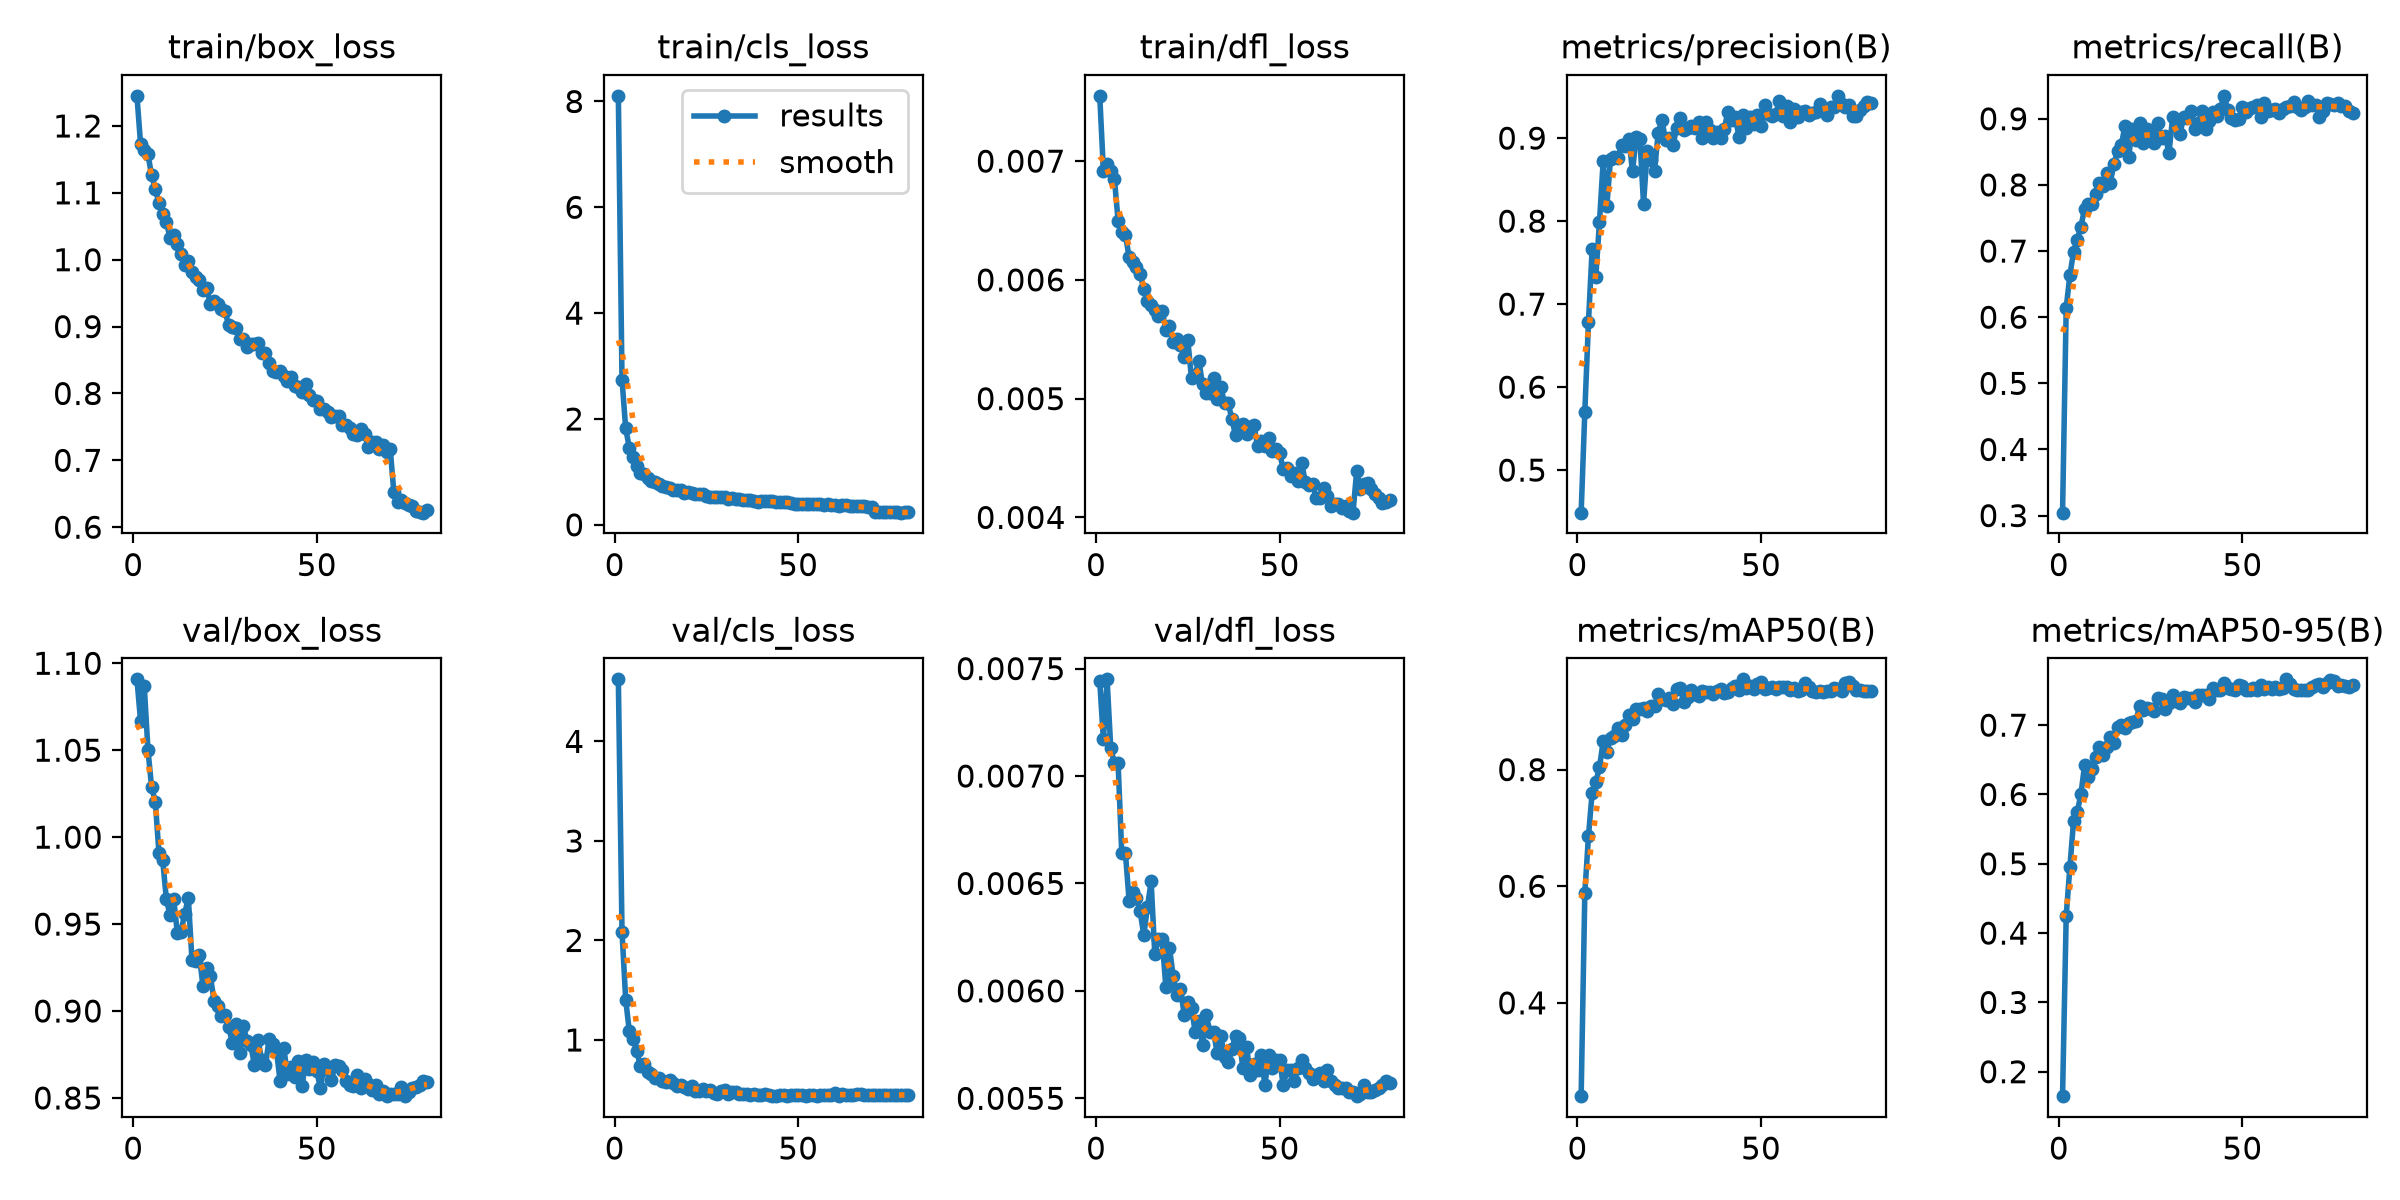

The file beside this chart, header and first rows:
epoch, time, train/box_loss, train/cls_loss, train/dfl_loss, metrics/precision(B), metrics/recall(B), metrics/mAP50(B), metrics/mAP50-95(B), val/box_loss, val/cls_loss, val/dfl_loss, lr/pg0, lr/pg1, lr/pg2
1, 86.38, 1.245, 8.107, 0.00755, 0.4487, 0.3044, 0.24, 0.1648, 1.091, 4.624, 0.00744, 0.0001148, 0.0001148, 0.0001148
2, 168.1, 1.172, 2.746, 0.00692, 0.5701, 0.6146, 0.5877, 0.4252, 1.067, 2.089, 0.00717, 0.0002269, 0.0002269, 0.0002269
3, 248.8, 1.164, 1.822, 0.00698, 0.6789, 0.6633, 0.6862, 0.4952, 1.087, 1.405, 0.00745, 0.0003362, 0.0003362, 0.0003362
4, 328.7, 1.157, 1.454, 0.00692, 0.7664, 0.699, 0.7607, 0.5615, 1.05, 1.086, 0.00713, 0.0003322, 0.0003322, 0.0003322
5, 409, 1.126, 1.275, 0.00685, 0.7331, 0.7174, 0.7785, 0.5747, 1.029, 1.014, 0.00706, 0.0003279, 0.0003279, 0.0003279
6, 489.9, 1.105, 1.113, 0.0065, 0.7994, 0.7367, 0.804, 0.6001, 1.02, 0.8922, 0.00706, 0.0003237, 0.0003237, 0.0003237
7, 570.8, 1.085, 0.9857, 0.0064, 0.8723, 0.7641, 0.8485, 0.6419, 0.9908, 0.7374, 0.00664, 0.0003194, 0.0003194, 0.0003194
8, 651.2, 1.068, 0.9678, 0.00638, 0.8182, 0.7711, 0.8297, 0.6258, 0.9871, 0.7561, 0.00664, 0.0003151, 0.0003151, 0.0003151
9, 731.9, 1.057, 0.8817, 0.00619, 0.875, 0.7707, 0.8545, 0.6363, 0.9646, 0.6805, 0.00642, 0.0003108, 0.0003108, 0.0003108
10, 812.6, 1.033, 0.8319, 0.00615, 0.8776, 0.7863, 0.857, 0.6543, 0.9552, 0.6542, 0.00646, 0.0003066, 0.0003066, 0.0003066
11, 892.6, 1.037, 0.8021, 0.00611, 0.876, 0.8035, 0.8706, 0.668, 0.9645, 0.619, 0.00643, 0.0003023, 0.0003023, 0.0003023
12, 973.3, 1.023, 0.7671, 0.00605, 0.8919, 0.7987, 0.859, 0.6567, 0.9451, 0.6156, 0.00637, 0.000298, 0.000298, 0.000298
13, 1054, 1.009, 0.7421, 0.00592, 0.8903, 0.8181, 0.8767, 0.669, 0.9454, 0.5862, 0.00626, 0.0002938, 0.0002938, 0.0002938
14, 1134, 0.992, 0.7087, 0.00582, 0.8991, 0.8035, 0.894, 0.6835, 0.956, 0.5794, 0.00639, 0.0002895, 0.0002895, 0.0002895
15, 1215, 0.9978, 0.6988, 0.00579, 0.8599, 0.8322, 0.8872, 0.6745, 0.9649, 0.5951, 0.00651, 0.0002852, 0.0002852, 0.0002852
16, 1296, 0.9821, 0.6608, 0.00575, 0.9019, 0.8512, 0.9041, 0.6969, 0.9291, 0.57, 0.00617, 0.000281, 0.000281, 0.000281
17, 1376, 0.9734, 0.6516, 0.0057, 0.8996, 0.8602, 0.9041, 0.7004, 0.9289, 0.537, 0.00624, 0.0002767, 0.0002767, 0.0002767
18, 1456, 0.9704, 0.6495, 0.00574, 0.8209, 0.8887, 0.9062, 0.6954, 0.9322, 0.5446, 0.00624, 0.0002724, 0.0002724, 0.0002724
19, 1537, 0.9552, 0.6086, 0.00558, 0.8848, 0.8425, 0.9003, 0.7031, 0.9141, 0.5297, 0.00602, 0.0002682, 0.0002682, 0.0002682
20, 1617, 0.9571, 0.6181, 0.00561, 0.8739, 0.8841, 0.9087, 0.7047, 0.9246, 0.5077, 0.0062, 0.0002639, 0.0002639, 0.0002639
21, 1697, 0.9343, 0.5975, 0.00548, 0.8608, 0.8679, 0.9099, 0.7059, 0.9201, 0.536, 0.00607, 0.0002596, 0.0002596, 0.0002596
22, 1777, 0.9388, 0.5903, 0.0055, 0.9067, 0.8931, 0.9296, 0.7282, 0.9059, 0.4902, 0.00598, 0.0002553, 0.0002553, 0.0002553
23, 1857, 0.934, 0.5818, 0.00545, 0.9221, 0.8629, 0.921, 0.7221, 0.9029, 0.4858, 0.00601, 0.0002511, 0.0002511, 0.0002511
24, 1937, 0.9256, 0.574, 0.00535, 0.8974, 0.8848, 0.9194, 0.7246, 0.897, 0.5088, 0.00589, 0.0002468, 0.0002468, 0.0002468
25, 2018, 0.9233, 0.5527, 0.00549, 0.9003, 0.8759, 0.9228, 0.723, 0.8977, 0.4916, 0.00595, 0.0002425, 0.0002425, 0.0002425
26, 2098, 0.9019, 0.5299, 0.00517, 0.8913, 0.8635, 0.9119, 0.72, 0.8908, 0.4973, 0.00592, 0.0002383, 0.0002383, 0.0002383
27, 2179, 0.8989, 0.5228, 0.0052, 0.9116, 0.8931, 0.9379, 0.7385, 0.8817, 0.4667, 0.00581, 0.000234, 0.000234, 0.000234
28, 2259, 0.8977, 0.5307, 0.00532, 0.9242, 0.871, 0.9397, 0.7382, 0.8923, 0.4601, 0.00586, 0.0002297, 0.0002297, 0.0002297
29, 2341, 0.8813, 0.5171, 0.00512, 0.9093, 0.8742, 0.9152, 0.7233, 0.876, 0.4884, 0.00575, 0.0002255, 0.0002255, 0.0002255
30, 2420, 0.8816, 0.519, 0.00505, 0.9125, 0.8483, 0.9247, 0.7318, 0.8914, 0.4948, 0.00589, 0.0002212, 0.0002212, 0.0002212
31, 2501, 0.87, 0.4895, 0.00505, 0.9149, 0.9025, 0.9374, 0.7431, 0.8825, 0.4588, 0.00581, 0.0002169, 0.0002169, 0.0002169
32, 2581, 0.8743, 0.4995, 0.00517, 0.9127, 0.889, 0.9291, 0.735, 0.8806, 0.4759, 0.00581, 0.0002126, 0.0002126, 0.0002126
33, 2661, 0.8734, 0.4903, 0.005, 0.9197, 0.8772, 0.926, 0.7326, 0.8691, 0.48, 0.00571, 0.0002084, 0.0002084, 0.0002084
34, 2742, 0.8749, 0.4962, 0.0051, 0.9006, 0.9026, 0.9352, 0.7407, 0.8832, 0.4616, 0.00579, 0.0002041, 0.0002041, 0.0002041
35, 2822, 0.8605, 0.4704, 0.00496, 0.9189, 0.9009, 0.9323, 0.7388, 0.8716, 0.4612, 0.00569, 0.0001998, 0.0001998, 0.0001998
36, 2902, 0.8601, 0.4666, 0.00496, 0.9093, 0.9112, 0.9327, 0.7397, 0.8689, 0.4586, 0.00567, 0.0001956, 0.0001956, 0.0001956
37, 2983, 0.8455, 0.4615, 0.00483, 0.9002, 0.8849, 0.9292, 0.7328, 0.8837, 0.4507, 0.00573, 0.0001913, 0.0001913, 0.0001913
38, 3063, 0.833, 0.4551, 0.00469, 0.9079, 0.8942, 0.9343, 0.7438, 0.881, 0.4527, 0.00579, 0.000187, 0.000187, 0.000187
39, 3144, 0.8321, 0.4351, 0.00475, 0.9006, 0.9111, 0.9386, 0.7438, 0.8775, 0.4497, 0.00578, 0.0001828, 0.0001828, 0.0001828
40, 3225, 0.8341, 0.4571, 0.00479, 0.9114, 0.884, 0.9316, 0.7436, 0.8597, 0.4473, 0.00564, 0.0001785, 0.0001785, 0.0001785
41, 3304, 0.8257, 0.441, 0.0047, 0.9317, 0.8962, 0.9339, 0.7383, 0.8789, 0.4542, 0.00574, 0.0001742, 0.0001742, 0.0001742
42, 3385, 0.8191, 0.4413, 0.00476, 0.9223, 0.9108, 0.94, 0.7532, 0.8636, 0.4445, 0.00561, 0.00017, 0.00017, 0.00017
43, 3465, 0.8242, 0.445, 0.00478, 0.9258, 0.9049, 0.9435, 0.7514, 0.8679, 0.4373, 0.00566, 0.0001657, 0.0001657, 0.0001657
44, 3546, 0.8116, 0.4251, 0.0046, 0.9013, 0.9151, 0.9366, 0.7502, 0.8623, 0.4355, 0.00563, 0.0001614, 0.0001614, 0.0001614
45, 3627, 0.809, 0.4233, 0.00464, 0.9281, 0.9347, 0.9549, 0.7609, 0.871, 0.4462, 0.0057, 0.0001571, 0.0001571, 0.0001571
46, 3707, 0.8023, 0.4228, 0.0046, 0.9116, 0.9141, 0.9404, 0.7536, 0.8569, 0.4437, 0.00556, 0.0001529, 0.0001529, 0.0001529
47, 3788, 0.814, 0.4258, 0.00467, 0.9251, 0.9013, 0.9433, 0.7519, 0.8717, 0.4387, 0.0057, 0.0001486, 0.0001486, 0.0001486
48, 3868, 0.7975, 0.416, 0.00456, 0.9175, 0.8984, 0.9382, 0.7501, 0.8665, 0.4512, 0.00564, 0.0001443, 0.0001443, 0.0001443
49, 3949, 0.7904, 0.4026, 0.00458, 0.928, 0.8997, 0.9464, 0.7577, 0.8709, 0.4521, 0.00568, 0.0001401, 0.0001401, 0.0001401
50, 4030, 0.7894, 0.3998, 0.00454, 0.9144, 0.9176, 0.9499, 0.7563, 0.8656, 0.4475, 0.00568, 0.0001358, 0.0001358, 0.0001358
51, 4111, 0.777, 0.3961, 0.00441, 0.9401, 0.9095, 0.9391, 0.7509, 0.8555, 0.4483, 0.00556, 0.0001315, 0.0001315, 0.0001315
52, 4191, 0.7766, 0.3896, 0.00442, 0.9292, 0.9159, 0.9406, 0.75, 0.8695, 0.4398, 0.00563, 0.0001273, 0.0001273, 0.0001273
53, 4272, 0.773, 0.3913, 0.00435, 0.927, 0.9175, 0.9413, 0.7534, 0.8663, 0.4445, 0.00563, 0.000123, 0.000123, 0.000123
54, 4352, 0.7641, 0.3875, 0.00437, 0.9288, 0.9215, 0.9385, 0.7503, 0.8604, 0.443, 0.00558, 0.0001187, 0.0001187, 0.0001187
55, 4432, 0.7658, 0.3844, 0.00431, 0.9447, 0.9028, 0.9419, 0.7574, 0.869, 0.4382, 0.00564, 0.0001145, 0.0001145, 0.0001145
56, 4512, 0.7665, 0.3878, 0.00446, 0.9268, 0.9234, 0.9421, 0.7515, 0.8686, 0.4457, 0.00568, 0.0001102, 0.0001102, 0.0001102
57, 4593, 0.753, 0.3768, 0.0043, 0.9382, 0.9113, 0.9421, 0.7556, 0.8663, 0.4481, 0.00564, 0.0001059, 0.0001059, 0.0001059
58, 4674, 0.7529, 0.3864, 0.00427, 0.9193, 0.9134, 0.9374, 0.7518, 0.8599, 0.452, 0.00562, 0.0001016, 0.0001016, 0.0001016
59, 4755, 0.7487, 0.3719, 0.00428, 0.9346, 0.9155, 0.9407, 0.7545, 0.8573, 0.4447, 0.00559, 9.73763e-05, 9.73763e-05, 9.73763e-05
60, 4836, 0.7401, 0.3686, 0.00416, 0.9257, 0.909, 0.9349, 0.7518, 0.857, 0.4623, 0.00561, 9.31069e-05, 9.31069e-05, 9.31069e-05
... 20 more rows
